Run: headless pygame with SDL's dummy video driver; simulated clock (each Clock.tick advances the game by its frame time, no real sleeping); random seed 0; keys injected as events and as key.get_pressed() state; mouse plan: one left click at the window centre at the start of phase 2, then a move to the lower-right quarter at the start of phase 3; restart key R tapped at the start of phases 3 and 4.
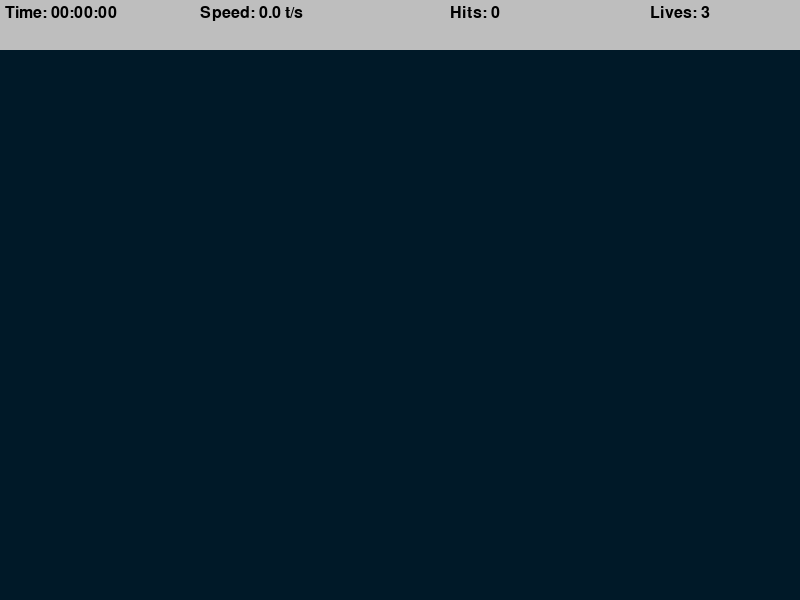
Frame 1 of 4 · flips 1–60 · no input
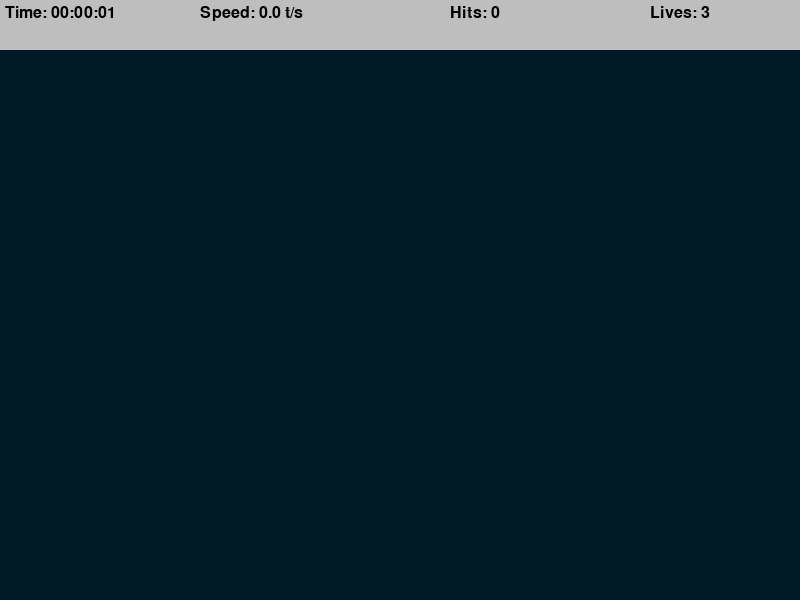
Frame 2 of 4 · flips 61–180 · clicked the window centre · tapped SPACE, RETURN · held RIGHT (→), D
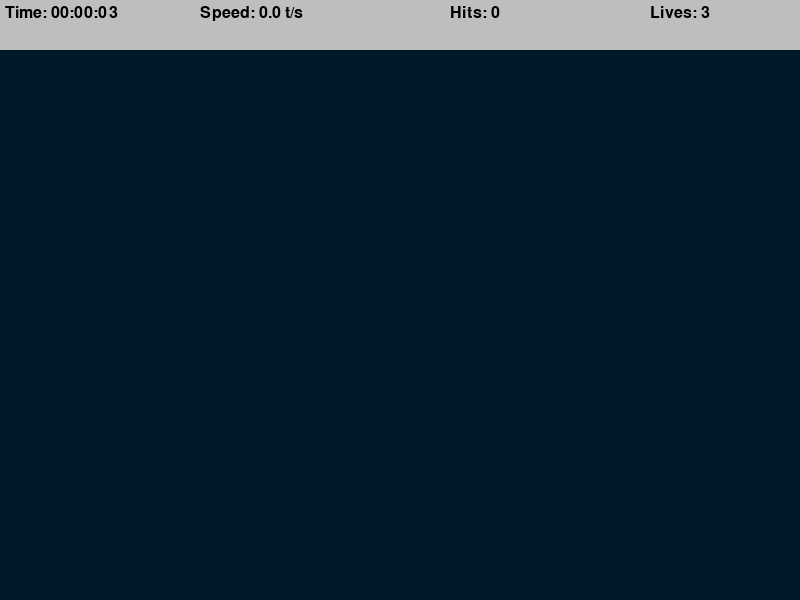
Frame 3 of 4 · flips 181–300 · moved the mouse to the lower-right quarter · tapped R · held DOWN (↓), S
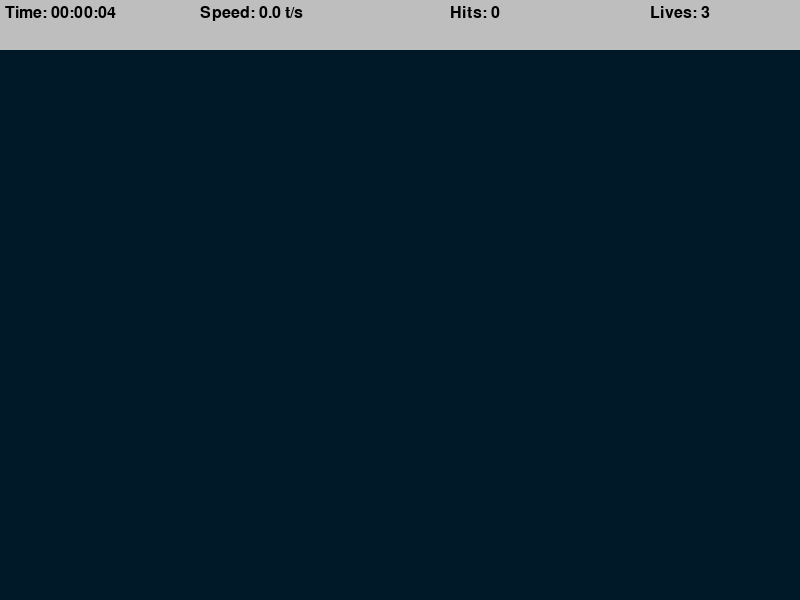
Frame 4 of 4 · flips 301–420 · tapped R · held LEFT (←), A, UP (↑), W

The pygame program that drew these frames:

import time
import math
import random
from collections import deque
import pygame

pygame.init()

WIDTH, HEIGHT = 800, 600
WIN = pygame.display.set_mode((WIDTH, HEIGHT))
pygame.display.set_caption("Aim Trainer")

TARGET_INCREMENT = 400
TARGET_EVENT = pygame.USEREVENT
TARGET_PADDING = 30
BG_COLOR = (0, 25, 40)
LIVES = 3
TOP_BAR_HEIGHT = 50
LABEL_FONT = pygame.font.SysFont("comicsans", 24)

class Target:
    MAX_SIZE = 30
    GROWTH_RATE = 0.2
    COLOR = (255, 0, 0)
    SECOND_COLOR = (255, 255, 255)

    def __init__(self, x, y):
        self.x = x
        self.y = y
        self.size = 0
        self.grow = True

    def update(self):
        if self.size + self.GROWTH_RATE >= self.MAX_SIZE:
            self.grow = False
        self.size += self.GROWTH_RATE if self.grow else -self.GROWTH_RATE
        return self.size > 0

    def draw(self, win):
        layers = [self.COLOR, self.SECOND_COLOR, self.COLOR, self.SECOND_COLOR]
        for i, color in enumerate(layers):
            pygame.draw.circle(win, color, (self.x, self.y), int(self.size * (1 - 0.2 * i)))

    def collide(self, x, y):
        return math.sqrt((self.x - x) ** 2 + (self.y - y) ** 2) <= self.size

def format_time(secs):
    milli = int((secs % 1) * 100)
    seconds = int(secs % 60)
    minutes = int(secs // 60)
    return f"{minutes:02d}:{seconds:02d}:{milli:02d}"

def draw_top_bar(win, elapsed_time, targets_pressed, misses):
    pygame.draw.rect(win, "grey", (0, 0, WIDTH, TOP_BAR_HEIGHT))
    metrics = [
        f"Time: {format_time(elapsed_time)}",
        f"Speed: {round(targets_pressed / elapsed_time, 1) if elapsed_time > 0 else 0} t/s",
        f"Hits: {targets_pressed}",
        f"Lives: {LIVES - misses}"
    ]
    positions = [5, 200, 450, 650]
    for text, pos in zip(metrics, positions):
        label = LABEL_FONT.render(text, 1, "black")
        win.blit(label, (pos, 5))

def end_screen(win, elapsed_time, targets_pressed, clicks):
    win.fill(BG_COLOR)
    stats = [
        f"Time: {format_time(elapsed_time)}",
        f"Speed: {round(targets_pressed / elapsed_time, 1) if elapsed_time > 0 else 0} t/s",
        f"Hits: {targets_pressed}",
        f"Accuracy: {round(targets_pressed / clicks * 100, 1) if clicks > 0 else 0}%",
        "Press 'R' to Restart or 'Q' to Quit"
    ]
    for i, text in enumerate(stats):
        label = LABEL_FONT.render(text, 1, "white")
        win.blit(label, (get_middle(label), 100 + i * 100))
    pygame.display.update()

    waiting_for_input = True
    while waiting_for_input:
        for event in pygame.event.get():
            if event.type == pygame.QUIT:
                pygame.quit()
                quit()
            if event.type == pygame.KEYDOWN:
                if event.key == pygame.K_r:  # Restart the game
                    main()
                    waiting_for_input = False
                elif event.key == pygame.K_q:  # Quit the game
                    pygame.quit()
                    quit()

def get_middle(surface):
    return WIDTH // 2 - surface.get_width() // 2

def main():
    run = True
    targets = deque()
    clock = pygame.time.Clock()
    targets_pressed, clicks, misses = 0, 0, 0
    start_time = time.time()
    pygame.time.set_timer(TARGET_EVENT, TARGET_INCREMENT)

    while run:
        clock.tick(60)
        elapsed_time = time.time() - start_time
        mouse_pos = pygame.mouse.get_pos()
        click = False

        for event in pygame.event.get():
            if event.type == pygame.QUIT:
                run = False
            elif event.type == TARGET_EVENT:
                x = random.randint(TARGET_PADDING, WIDTH - TARGET_PADDING)
                y = random.randint(TARGET_PADDING + TOP_BAR_HEIGHT, HEIGHT - TARGET_PADDING)
                targets.append(Target(x, y))
            elif event.type == pygame.MOUSEBUTTONDOWN:
                click = True
                clicks += 1

        for target in list(targets):  # Avoid modifying deque while iterating
            if not target.update():  # Remove targets that shrink below size 0
                targets.popleft()
                misses += 1
                if misses >= LIVES:
                    end_screen(WIN, elapsed_time, targets_pressed, clicks)
            elif click and target.collide(*mouse_pos):
                targets.remove(target)
                targets_pressed += 1

        if misses >= LIVES:
            end_screen(WIN, elapsed_time, targets_pressed, clicks)

        WIN.fill(BG_COLOR)
        for target in targets:
            target.draw(WIN)
        draw_top_bar(WIN, elapsed_time, targets_pressed, misses)
        pygame.display.update()

    pygame.quit()

if __name__ == "__main__":
    main()
